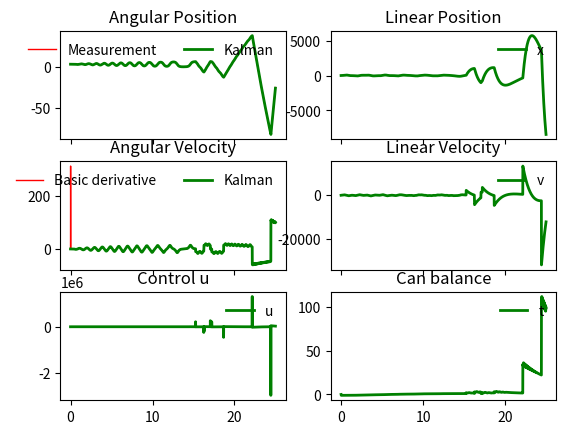

Source code (Python):
# pylint: disable-all
import numpy as np
import matplotlib.pyplot as plt
import math
import scipy.linalg

#----------------------- Functions ---------------------#

# Swingup control
def swingup(x, v, theta, thetadot):
	ksu = 600
	kcw = 1.37*ksu
	Lt = 150
	E = pendE(theta, thetadot)
	Eup = pendE(0, 0)
	Kx = 1.0
	Kv = 1.5
	if E <= Eup:
		if abs(x) >= Lt:
			return -sign(x)*ksu
		else:
			return -ksu*sign(thetadot*math.cos(theta)) + kcw*sign(x)*math.log(1 - abs(x)/Lt)
		#return -ksu*sign(thetadot*math.cos(theta))
	else:
		#return -ksu*sign(thetadot*math.cos(theta))
		return -(Kx*x + Kv*v) # pushes cart towards the center

# Returns the sign of a value
def sign(val):
	if val < 0: return -1
	if val==0: return 0
	return 1

# Returns the pedulum energy
def pendE(theta, thetadot):
    Ih = 2676.83 	# kgmm^2
    g = 9810.0 		# mm/s^2
    m = .094 		# kg
    L = 144.4  		# mm
    return 0.5*Ih*thetadot**2 + m*g*L*math.cos(theta)

# Balance control
def LQR(x, v, theta, thetadot):
	Kx = -4.472
	Kv = -5.621
	Kt = -33492.0
	Kw = -4749.0
	return -(Kx*x + Kv*v + Kt*theta + Kw*thetadot)

# xdot
def xdot(x, u):
	Xdot = x[1]
	vdot = u
	thetadot = x[3]
	wdot = (g*math.sin(x[2]) - u*math.cos(x[2]))/Le - Beta*x[3]
	return np.transpose(np.array([Xdot, vdot, thetadot, wdot]))

# rk4 updates x
def rk4(x, xdot, u, dt):
	k1 = xdot(x, u)*dt
	k2 = xdot(x + k1/2, u)*dt
	k3 = xdot(x + k2/2, u)*dt
	k4 = xdot(x + k3, u)*dt
	return x + (k1 + 2*k2 + 2*k3 + k4)/6

# Kalman Filter
def kalmanFilter(z_kp1, u, xplus_k, Pplus_k, dt, Q, R):
	theta_minus_kp1 = xplus_k[0] + xplus_k[1]*dt
	omega_minus_kp1 = xplus_k[1] + ((g*math.sin(xplus_k[0]) - u*math.cos(xplus_k[0]))/Le -Beta*xplus_k[1])*dt
	xminus_kp1 = np.array([theta_minus_kp1, omega_minus_kp1])
	F_kp1 = np.array([ [1,dt], [(g*math.cos(xminus_kp1[0]) + u*math.sin(xminus_kp1[0]))*dt/Le, 1 - Beta*dt] ])
	H_kp1 = np.array([1,0])
	Pminus_kp1 = F_kp1 @ Pplus_k @ F_kp1.T + Q
	nu_kp1 = z_kp1 - xminus_kp1[0]
	S_kp1 = H_kp1 @ Pminus_kp1 @ H_kp1.T + R
	K_kp1 = (Pminus_kp1 @ H_kp1.T)/S_kp1
	xplus_kp1 = xminus_kp1 + K_kp1*nu_kp1
	I = np.identity(2)
	Pplus_kp1 = (I - K_kp1 @ H_kp1) @ Pminus_kp1
	Pplus_kp1 = np.absolute(Pplus_kp1)
	return (xplus_kp1, Pplus_kp1)

# Can Balance
def canBalance(x, v, theta, thetadot):
	mod_theta = theta % (2 * math.pi)
	return abs(mod_theta*180/math.pi) <= 2

# Control Loop
def control_loop(x, v, theta, thetadot):
	if canBalance(x, v, theta, thetadot):
		return LQR(x, v, theta, thetadot)
	else:
		return swingup(x, v, theta, thetadot)

#------------------------- Inputs ----------------------#

# Physical Parameters
g = 9810 # mm/s^2
Le = 197.21 # Effective Pendulum length
L = 144.4 # hinge to CoM length
Lt = 250 # Half the track length
m = .094 #kg
Ih = 2676.83 #kgmm^2
K = 0
Beta = .1 #Damping

# Initial Conditions
x0 = 0
v0 = 0
theta0 = (math.pi/180)*180 # Offset in degrees
w0 = 0

# Time and frequencies
tFinal = 25
tInitial = 0
Nsteps = 10000
kalmanFrequency = 100 # Hz
kdt = 1 / kalmanFrequency
Ni = (int) (tFinal - tInitial) * kalmanFrequency
print(Ni)

#------------------------- Setup -----------------------#

# Setting up time vector and initial conditions
t, dt = np.linspace(0,tFinal,Nsteps, retstep=True)
x = np.empty((4,t.size))
xplus = np.empty((2,Ni))
z = np.empty((t.size))
w = np.empty((t.size))
w_basic = np.empty(Ni)
z_meas = np.empty(Ni)
u = np.empty(Ni)
P = np.empty((2,2,t.size))
x[:,0] = np.array([x0, v0, theta0, w0]).T
xplus[:,0] = np.array([theta0, w0]).T
P[:,:,0] = np.array([[0,0], [0,0]])
w[0] = w0
w_basic[0] = w0
u[0] = 0
bUseKalmanFeedback = False
bUsePerfectFeedback = True
bUseBasicEstimate = False

# Normal Random number generator
sigma_v_theta = .1*2*math.pi/360 # Measurement noise
sigma_w_theta = .1*2*math.pi/360 # Process noise
sigma_w_omega = .1*2*math.pi/360 # Proces noise
rand_v = np.random.normal(0, sigma_v_theta, t.size)
rand_w_theta = np.random.normal(0, sigma_w_theta, t.size)
rand_w_omega = np.random.normal(0, sigma_w_omega, t.size)
Q = np.array([[sigma_w_theta**2, 0],[0, sigma_w_omega**2]])
R = sigma_v_theta**2

#------------------- Simulation Loop -------------------#

# Looping over time vector and Simulating Dynamics
lastTime = 0
i = 1
tkalman = np.empty(Ni)
can_balance = np.empty(Ni)
pend_energy = np.empty(Ni)
tkalman[0] = 0
Pi = np.array([[0,0], [0,0]])

for k, _ in enumerate(t):
	z[k] = x[2,k] + rand_v[k] # Measurement
	deltaT = t[k] - lastTime  # Checking track up time since last kalman update
	if deltaT >= kdt:
		z_meas[i] = z[k] 
		xplus[:,i], Pi = kalmanFilter(z[k], u[i-1], xplus[:,i-1], Pi, deltaT, Q, R) # Kalman Filter
		w_basic[i] = (z_meas[i] - z_meas[i-1]) / deltaT # Basic angular velocity
		if bUseKalmanFeedback:
			u[i] = control_loop(x[0,k], x[1,k], xplus[0,i], xplus[1,i])
			can_balance[i] = canBalance(x[0,k], x[1,k], xplus[0,i], xplus[1,i])
			pend_energy[i] = pendE(xplus[0,i], xplus[1,i])
		elif bUseBasicEstimate:
			u[i] = control_loop(x[0,k], x[1,k], z[k], w_basic[i])
			can_balance[i] = canBalance(x[0,k], x[1,k], z[k], w_basic[i])
			pend_energy[i] = pendE(z[k], w_basic[i])
		elif bUsePerfectFeedback:
			u[i] = control_loop(x[0,k], x[1,k], x[2,k], x[3,k])
			can_balance[i] = canBalance(x[0,k], x[1,k], x[2,k], x[3,k])
			pend_energy[i] = pendE(x[2,k], x[3,k])
		tkalman[i] = t[k] # Time for kalman filter
		lastTime = t[k]
		i += 1
	if k != t.size - 1:
		x[:,k+1] = rk4(x[:,k], xdot, u[i-1], dt) # System dynamics

#----------------------- Plotting ----------------------#
print(pendE(0,0))
# Defining subplots
fig, axs = plt.subplots(3, 2, sharex=True)

# Plotting Angular Position
axs[0, 0].plot(t,z,'r-',linewidth=1,label = 'Measurement')
#ax1.plot(t,x[2,:],'r-',linewidth=1,label = 'Actual')
axs[0, 0].plot(tkalman,xplus[0,:], 'g-', linewidth=2, label = 'Kalman')
axs[0, 0].set_title('Angular Position')

# Plotting Angular Velocity
axs[1, 0].plot(tkalman,w_basic,'r-',linewidth=1,label = 'Basic derivative')
#ax2.plot(t,x[3,:],'r-',linewidth=1,label = 'Actual')
axs[1, 0].plot(tkalman,xplus[1,:], 'g-', linewidth=2, label = 'Kalman')
axs[1, 0].set_title('Angular Velocity')

# Plotting Control
axs[2, 0].plot(tkalman,u, 'g-', linewidth=2, label = 'u')
axs[2, 0].set_title('Control u')

# Plotting Linear Position
axs[0, 1].plot(t, x[0,:], 'g-', linewidth=2, label = 'x')
axs[0, 1].set_title('Linear Position')

# Plotting Linear Velocity
axs[1, 1].plot(t, x[1,:], 'g-', linewidth=2, label = 'v')
axs[1, 1].set_title('Linear Velocity')

# Empty Plot
axs[2, 1].plot(tkalman, pend_energy / pendE(0,0), 'g-', linewidth=2, label = 't')
axs[2, 1].set_title('Can balance')

# Legend settings
axs[0, 0].legend(frameon=False, loc='upper right', ncol=2)
axs[1, 0].legend(frameon=False, loc='upper right', ncol=2)
axs[2, 0].legend(frameon=False, loc='upper right', ncol=1)
axs[0, 1].legend(frameon=False, loc='upper right', ncol=2)
axs[1, 1].legend(frameon=False, loc='upper right', ncol=2)
axs[2, 1].legend(frameon=False, loc='upper right', ncol=1)

# Show plot
plt.show()
